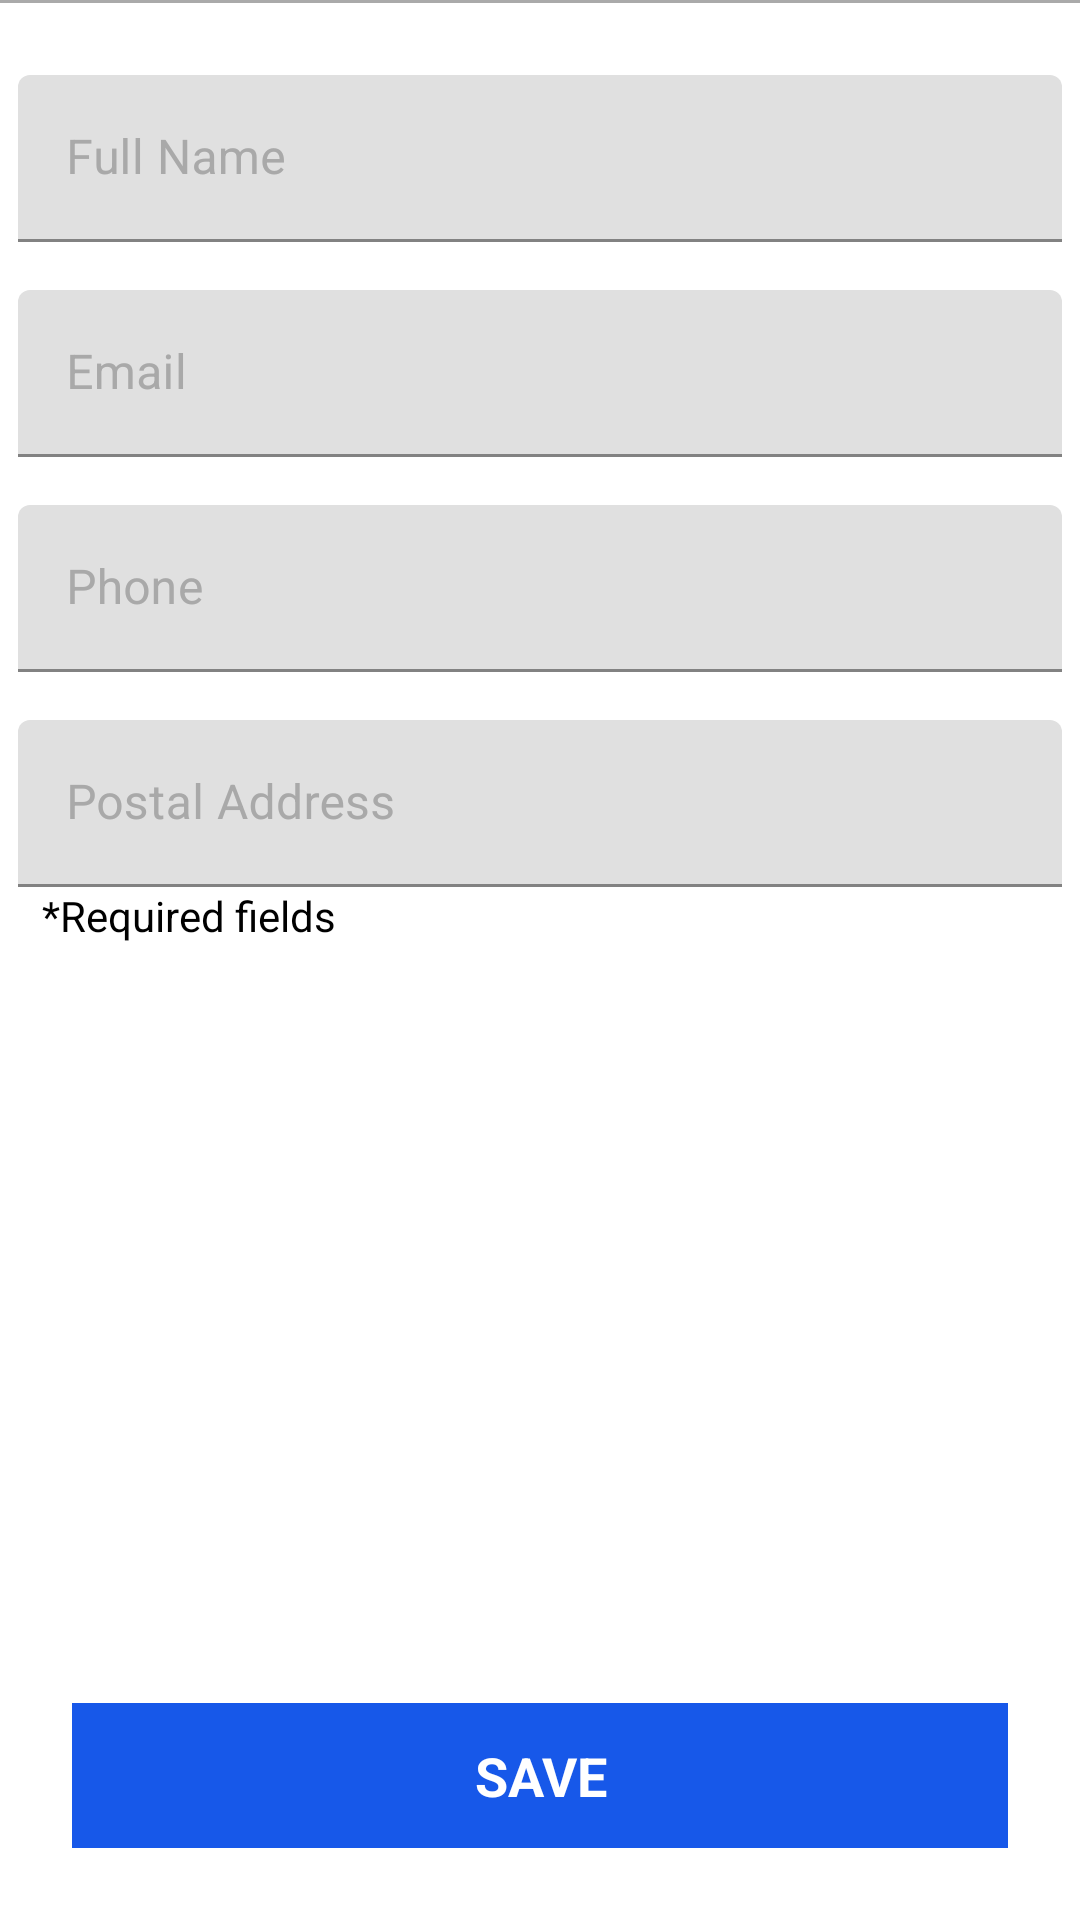

The Android layout XML behind this screen, and the referenced resources:
<!-- AndroidManifest.xml: application theme Theme.Olx -->
<!-- res/layout/fragment_settings.xml -->
<?xml version="1.0" encoding="utf-8"?>
<LinearLayout xmlns:android="http://schemas.android.com/apk/res/android"
    xmlns:app="http://schemas.android.com/apk/res-auto"
    android:layout_width="match_parent"
    android:layout_height="match_parent"
    android:orientation="vertical">


    <ScrollView
        android:layout_width="match_parent"
        android:layout_height="match_parent"
        android:fillViewport="true">


        <LinearLayout
            android:layout_width="match_parent"
            android:layout_height="wrap_content"
            android:orientation="vertical">

            <View
                android:layout_width="match_parent"
                android:layout_height="1dp"
                android:background="@android:color/darker_gray" />


            <LinearLayout
                android:id="@+id/rootLayout"
                android:layout_width="match_parent"
                android:layout_height="wrap_content"
                android:layout_marginStart="6dp"
                android:layout_marginTop="24dp"
                android:layout_marginEnd="6dp"
                android:orientation="vertical">


                <com.google.android.material.textfield.TextInputLayout
                    android:layout_width="match_parent"
                    android:hint="Full Name"
                    android:textColorHint="@color/DarkGrey"
                    app:hintTextColor="@color/DarkGrey"
                    android:layout_height="match_parent">
                    <com.google.android.material.textfield.TextInputEditText
                        android:layout_width="match_parent"
                        android:id="@+id/sFullname"
                        android:textColor="@color/black"
                        android:inputType="text"
                        android:layout_height="wrap_content">
                    </com.google.android.material.textfield.TextInputEditText>

                </com.google.android.material.textfield.TextInputLayout>

                <com.google.android.material.textfield.TextInputLayout
                    android:layout_width="match_parent"
                    android:hint="Email"
                    android:textColorHint="@color/DarkGrey"
                    app:hintTextColor="@color/DarkGrey"
                    android:layout_height="match_parent">
                    <com.google.android.material.textfield.TextInputEditText
                        android:layout_width="match_parent"
                        android:id="@+id/sEmail"
                        android:layout_marginTop="16dp"
                        android:textColor="@color/black"
                        android:inputType="textEmailAddress"
                        android:layout_height="wrap_content">
                    </com.google.android.material.textfield.TextInputEditText>

                </com.google.android.material.textfield.TextInputLayout>

                <com.google.android.material.textfield.TextInputLayout
                    android:layout_width="match_parent"
                    android:hint="Phone"
                    android:textColorHint="@color/DarkGrey"
                    app:hintTextColor="@color/DarkGrey"
                    android:layout_height="match_parent">
                    <com.google.android.material.textfield.TextInputEditText
                        android:layout_width="match_parent"
                        android:layout_marginTop="16dp"
                        android:id="@+id/sPhone"
                        android:textColor="@color/black"
                        android:inputType="text"
                        android:layout_height="wrap_content">
                    </com.google.android.material.textfield.TextInputEditText>

                </com.google.android.material.textfield.TextInputLayout>



                <com.google.android.material.textfield.TextInputLayout
                    android:layout_width="match_parent"
                    android:hint="Postal Address"
                    android:textColorHint="@color/DarkGrey"
                    app:hintTextColor="@color/DarkGrey"
                    android:layout_height="match_parent">
                    <com.google.android.material.textfield.TextInputEditText
                        android:layout_width="match_parent"
                        android:id="@+id/sAddress"
                        android:textColor="@color/black"
                        android:layout_marginTop="16dp"
                        android:inputType="text"
                        android:layout_height="wrap_content">
                    </com.google.android.material.textfield.TextInputEditText>

                </com.google.android.material.textfield.TextInputLayout>



                <androidx.appcompat.widget.AppCompatTextView
                    android:layout_width="wrap_content"
                    android:layout_height="wrap_content"
                    android:paddingStart="8dp"
                    android:textColor="@color/black"
                    android:paddingEnd="8dp"
                    android:text="*Required fields"
                    android:textAppearance="@style/TextAppearance.AppCompat.Small">

                </androidx.appcompat.widget.AppCompatTextView>


            </LinearLayout>

            <LinearLayout
                android:layout_width="match_parent"
                android:layout_height="match_parent"
                android:layout_marginStart="24dp"
                android:layout_marginEnd="24dp"
                android:layout_marginBottom="24dp"
                android:gravity="bottom">
                <androidx.appcompat.widget.AppCompatTextView
                    android:id="@+id/ssaveBtn"
                    android:layout_width="match_parent"
                    android:layout_height="wrap_content"
                    android:background="@color/colorPrimaryDark"
                    android:gravity="center"
                    android:padding="12dp"
                    android:text="Save"
                    android:textAllCaps="true"
                    android:textAppearance="@style/TextAppearance.AppCompat.Medium"
                    android:textColor="@android:color/white"
                    android:textStyle="bold" />

            </LinearLayout>

        </LinearLayout>
    </ScrollView>
</LinearLayout>
<!-- resources referenced by this layout -->
<resources>
  <color name="DarkGrey">#A9A9A9</color>
  <color name="black">#FF000000</color>
  <color name="colorPrimaryDark">#1758E9</color>
  <style name="Theme.Olx" parent="Theme.MaterialComponents.Light.NoActionBar">
          
          <item name="colorPrimary">@color/purple_500</item>
          <item name="colorPrimaryVariant">@color/purple_700</item>
          <item name="colorOnPrimary">@color/white</item>
          
          <item name="colorSecondary">@color/teal_200</item>
          <item name="colorSecondaryVariant">@color/teal_700</item>
          <item name="colorOnSecondary">@color/black</item>
          
          <item name="android:statusBarColor" tools:targetApi="l">?attr/colorPrimaryVariant</item>
          
      </style>
  <color name="purple_500">#FF6200EE</color>
  <color name="purple_700">#FF3700B3</color>
  <color name="white">#FFFFFFFF</color>
  <color name="teal_200">#FF03DAC5</color>
  <color name="teal_700">#FF018786</color>
</resources>
